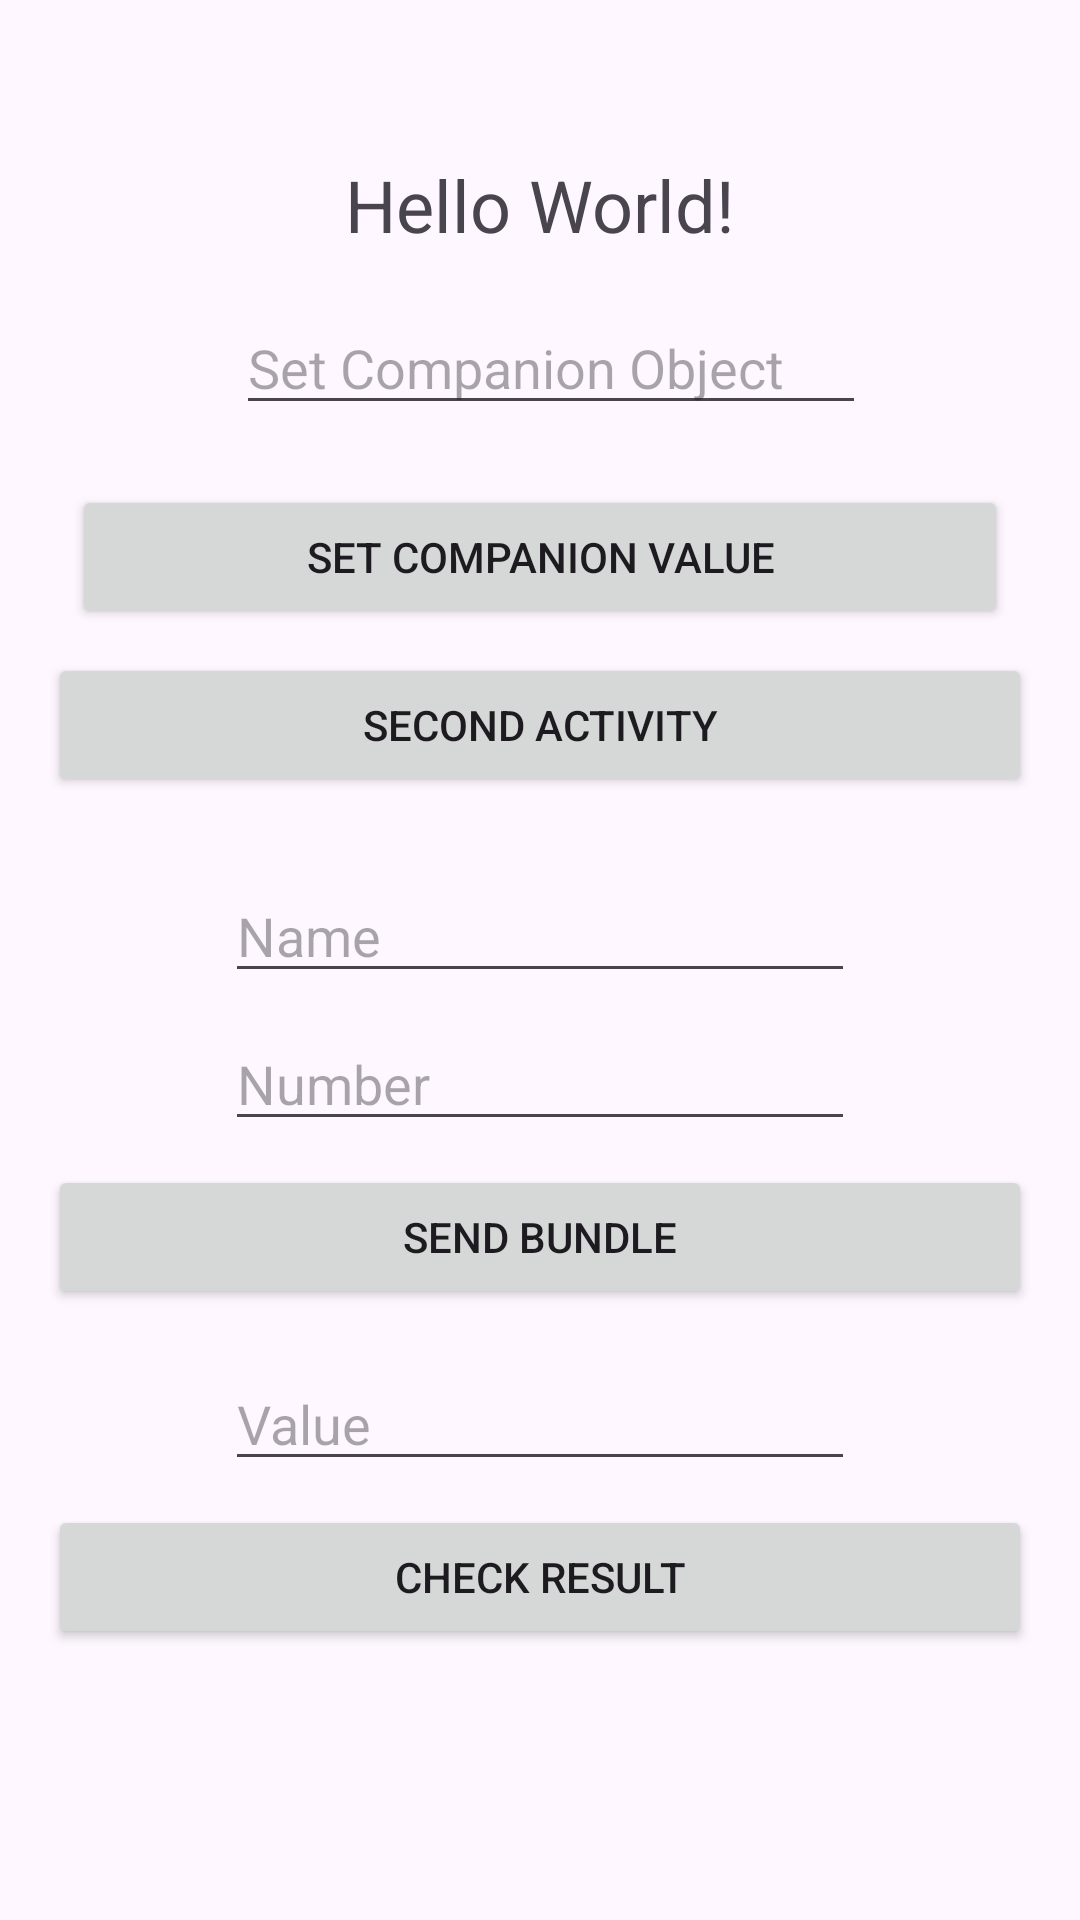

Layout XML and referenced resources for this Android screen:
<!-- AndroidManifest.xml: application theme Theme.BundlesCompanionContract -->
<!-- res/layout/activity_main.xml -->
<?xml version="1.0" encoding="utf-8"?>
<androidx.constraintlayout.widget.ConstraintLayout xmlns:android="http://schemas.android.com/apk/res/android"
    xmlns:app="http://schemas.android.com/apk/res-auto"
    xmlns:tools="http://schemas.android.com/tools"
    android:id="@+id/main"
    android:layout_width="match_parent"
    android:layout_height="match_parent"
    tools:context=".MainActivity">

    <TextView
        android:id="@+id/TV1"
        android:layout_width="wrap_content"
        android:layout_height="wrap_content"
        android:layout_marginTop="52dp"
        android:text="Hello World!"
        android:textSize="24sp"
        app:layout_constraintEnd_toEndOf="parent"
        app:layout_constraintStart_toStartOf="parent"
        app:layout_constraintTop_toTopOf="parent" />

    <Button
        android:id="@+id/buttonCompanion"
        android:layout_width="0dp"
        android:layout_height="wrap_content"
        android:layout_marginStart="24dp"
        android:layout_marginTop="20dp"
        android:layout_marginEnd="24dp"
        android:onClick="onClickCompanion"
        android:text="Set Companion Value"
        app:layout_constraintEnd_toEndOf="parent"
        app:layout_constraintHorizontal_bias="0.498"
        app:layout_constraintStart_toStartOf="parent"
        app:layout_constraintTop_toBottomOf="@+id/editText1" />

    <EditText
        android:id="@+id/editText1"
        android:layout_width="wrap_content"
        android:layout_height="wrap_content"
        android:layout_marginStart="104dp"
        android:layout_marginTop="16dp"
        android:layout_marginEnd="97dp"
        android:ems="10"
        android:hint="Set Companion Object"
        android:inputType="text"
        app:layout_constraintEnd_toEndOf="parent"
        app:layout_constraintStart_toStartOf="parent"
        app:layout_constraintTop_toBottomOf="@+id/TV1" />

    <Button
        android:id="@+id/button2"
        android:layout_width="0dp"
        android:layout_height="wrap_content"
        android:layout_marginStart="16dp"
        android:layout_marginTop="8dp"
        android:layout_marginEnd="16dp"
        android:onClick="onClickSecond"
        android:text="Second Activity"
        app:layout_constraintEnd_toEndOf="parent"
        app:layout_constraintStart_toStartOf="parent"
        app:layout_constraintTop_toBottomOf="@+id/buttonCompanion" />

    <EditText
        android:id="@+id/editTextName"
        android:layout_width="wrap_content"
        android:layout_height="wrap_content"
        android:layout_marginStart="16dp"
        android:layout_marginTop="24dp"
        android:layout_marginEnd="16dp"
        android:ems="10"
        android:hint="Name"
        android:inputType="text"
        app:layout_constraintEnd_toEndOf="parent"
        app:layout_constraintStart_toStartOf="parent"
        app:layout_constraintTop_toBottomOf="@+id/button2" />

    <EditText
        android:id="@+id/editTextNum"
        android:layout_width="wrap_content"
        android:layout_height="wrap_content"
        android:layout_marginStart="16dp"
        android:layout_marginTop="8dp"
        android:layout_marginEnd="16dp"
        android:ems="10"
        android:hint="Number"
        android:inputType="number"
        app:layout_constraintEnd_toEndOf="parent"
        app:layout_constraintStart_toStartOf="parent"
        app:layout_constraintTop_toBottomOf="@+id/editTextName" />

    <Button
        android:id="@+id/button3"
        android:layout_width="0dp"
        android:layout_height="wrap_content"
        android:layout_marginStart="16dp"
        android:layout_marginTop="8dp"
        android:layout_marginEnd="16dp"
        android:onClick="onSendBundle"
        android:text="Send Bundle"
        app:layout_constraintEnd_toEndOf="parent"
        app:layout_constraintStart_toStartOf="parent"
        app:layout_constraintTop_toBottomOf="@+id/editTextNum" />

    <EditText
        android:id="@+id/editTextContract"
        android:layout_width="wrap_content"
        android:layout_height="wrap_content"
        android:layout_marginStart="24dp"
        android:layout_marginTop="16dp"
        android:layout_marginEnd="24dp"
        android:ems="10"
        android:hint="Value"
        android:inputType="number"
        app:layout_constraintEnd_toEndOf="parent"
        app:layout_constraintStart_toStartOf="parent"
        app:layout_constraintTop_toBottomOf="@+id/button3" />

    <Button
        android:id="@+id/buttonContract"
        android:layout_width="0dp"
        android:layout_height="wrap_content"
        android:layout_marginStart="16dp"
        android:layout_marginTop="8dp"
        android:layout_marginEnd="16dp"
        android:onClick="onCheckResults"
        android:text="Check Result"
        app:layout_constraintEnd_toEndOf="parent"
        app:layout_constraintStart_toStartOf="parent"
        app:layout_constraintTop_toBottomOf="@+id/editTextContract" />

</androidx.constraintlayout.widget.ConstraintLayout>
<!-- resources referenced by this layout -->
<resources>
  <style name="Theme.BundlesCompanionContract" parent="Base.Theme.BundlesCompanionContract" />
  <style name="Base.Theme.BundlesCompanionContract" parent="Theme.Material3.DayNight.NoActionBar">
          
          
      </style>
</resources>
